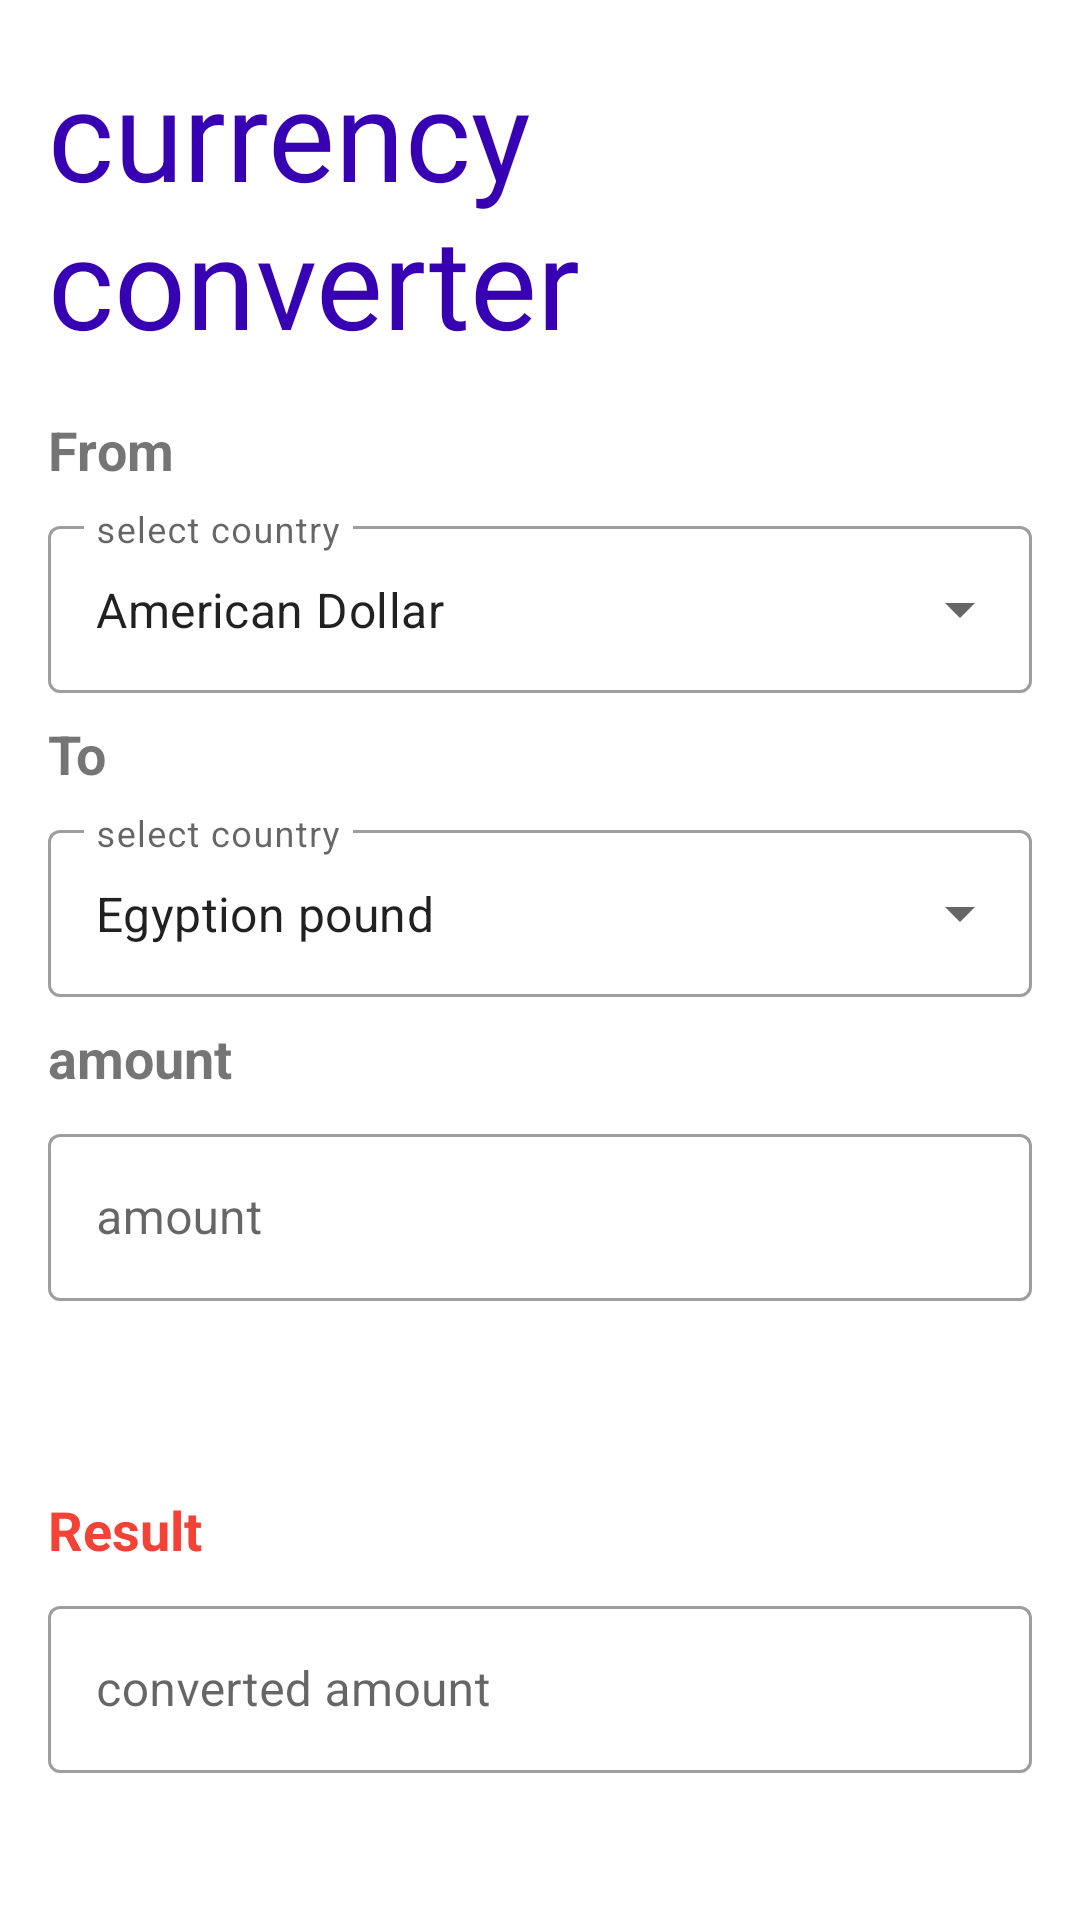

Produce the Android XML layout that renders to this screen, including the resource entries it uses.
<!-- AndroidManifest.xml: application theme Theme.Firstand -->
<!-- res/layout/activity_main2.xml -->
<?xml version="1.0" encoding="utf-8"?>
<androidx.constraintlayout.widget.ConstraintLayout xmlns:android="http://schemas.android.com/apk/res/android"
    xmlns:app="http://schemas.android.com/apk/res-auto"
    xmlns:tools="http://schemas.android.com/tools"
    android:layout_width="match_parent"
    android:layout_height="match_parent">

    <Toolbar
        android:id="@+id/toolbar"
        android:layout_width="match_parent"
        android:layout_height="56dp"
        app:layout_constraintEnd_toEndOf="parent"
        app:layout_constraintStart_toStartOf="parent"
        app:layout_constraintTop_toTopOf="parent"
        android:background="@android:color/transparent"></Toolbar>

    <TextView
        android:id="@+id/textView3"
        android:layout_width="0dp"
        android:layout_height="wrap_content"
        android:layout_marginStart="16dp"
        android:layout_marginTop="16dp"
        android:text="currency converter"
        android:textColor="@color/purple_700"
        android:textSize="42sp"
        app:layout_constraintEnd_toStartOf="@+id/guideline2"
        app:layout_constraintStart_toStartOf="parent"
        app:layout_constraintTop_toTopOf="parent" />

    <androidx.constraintlayout.widget.Guideline
        android:id="@+id/guideline2"
        android:layout_width="wrap_content"
        android:layout_height="wrap_content"
        android:orientation="vertical"
        app:layout_constraintGuide_percent="0.64" />

    <TextView

        android:id="@+id/textView4"
        android:layout_width="wrap_content"
        android:layout_height="wrap_content"
        android:text="From"
        android:textSize="18sp"
        android:textStyle="bold"
        app:layout_constraintStart_toStartOf="parent"
        app:layout_constraintTop_toBottomOf="@+id/textView3"
        android:layout_marginLeft="16dp"
        android:layout_marginTop="16dp"/>

    <com.google.android.material.textfield.TextInputLayout
        android:id="@+id/textInputLayout"
        style="@style/Widget.MaterialComponents.TextInputLayout.OutlinedBox.ExposedDropdownMenu"
        android:layout_width="match_parent"
        android:layout_height="wrap_content"
        android:layout_marginLeft="16dp"
        android:layout_marginTop="8dp"
        android:layout_marginRight="16dp"
        android:hint="select country"
        app:counterMaxLength="20"
        app:helperTextTextColor="#EE001C"

        app:layout_constraintEnd_toEndOf="parent"
        app:layout_constraintStart_toStartOf="parent"
        app:layout_constraintTop_toBottomOf="@+id/textView4"
        app:startIconDrawable="@drawable/baseline_flag_24">

        <AutoCompleteTextView
            android:id="@+id/dropdown_menu1"
            android:layout_width="match_parent"
            android:layout_height="match_parent"
            android:inputType="none"
            android:text="American Dollar"></AutoCompleteTextView>
    </com.google.android.material.textfield.TextInputLayout>

    <TextView
        android:id="@+id/textView5"
        android:layout_width="wrap_content"
        android:layout_height="wrap_content"
        android:layout_marginStart="16dp"
        android:layout_marginTop="8dp"
        android:text="To"
        android:textStyle="bold"
        android:textSize="18sp"
        app:layout_constraintStart_toStartOf="parent"
        app:layout_constraintTop_toBottomOf="@+id/textInputLayout" />

    <com.google.android.material.textfield.TextInputLayout

        android:id="@+id/textInputLayout2"
        style="@style/Widget.MaterialComponents.TextInputLayout.OutlinedBox.ExposedDropdownMenu"
        android:layout_width="match_parent"
        android:layout_height="wrap_content"
        android:layout_marginLeft="16dp"
        android:layout_marginTop="8dp"
        android:layout_marginRight="16dp"
        android:hint="select country"
        app:counterMaxLength="20"
        app:helperTextTextColor="#EE001C"
        app:layout_constraintEnd_toEndOf="parent"
        app:layout_constraintStart_toStartOf="parent"
        app:layout_constraintTop_toBottomOf="@+id/textView5">

        <AutoCompleteTextView
            android:id="@+id/dropdown_menu2"
            android:layout_width="match_parent"
            android:layout_height="match_parent"
            android:inputType="none"
            android:text="Egyption pound"
            ></AutoCompleteTextView>

    </com.google.android.material.textfield.TextInputLayout>

    <TextView
        android:id="@+id/textView6"
        android:layout_width="wrap_content"
        android:layout_height="wrap_content"
        android:layout_marginStart="16dp"
        android:layout_marginTop="8dp"
        android:text="amount"
        android:textStyle="bold"
        android:textSize="18sp"
        app:layout_constraintStart_toStartOf="parent"
        app:layout_constraintTop_toBottomOf="@+id/textInputLayout2" />

    <com.google.android.material.textfield.TextInputLayout
        android:id="@+id/textInputLayout3"
        style="@style/Widget.MaterialComponents.TextInputLayout.OutlinedBox"
        android:layout_width="match_parent"
        android:layout_height="wrap_content"
        android:layout_marginStart="16dp"
        android:layout_marginTop="8dp"

        android:layout_marginEnd="16dp"
        android:hint="amount"
        app:layout_constraintEnd_toEndOf="parent"
        app:layout_constraintStart_toStartOf="parent"
        app:layout_constraintTop_toBottomOf="@+id/textView6">

        <com.google.android.material.textfield.TextInputEditText
            android:id="@+id/amount"
            android:layout_width="match_parent"
            android:layout_height="wrap_content"
            android:inputType="number" />
    </com.google.android.material.textfield.TextInputLayout>

    <TextView
        android:id="@+id/textView7"
        android:layout_width="wrap_content"
        android:layout_height="wrap_content"
        android:layout_marginStart="16dp"
        android:layout_marginTop="8dp"
        android:text="Result"
        android:textColor="#F44336"
        android:textSize="18sp"
        android:textStyle="bold"
        app:layout_constraintStart_toStartOf="parent"
        app:layout_constraintTop_toBottomOf="@+id/convert_button" />

    <Button
        android:id="@+id/convert_button"
        android:layout_width="wrap_content"
        android:layout_height="wrap_content"
        android:layout_marginStart="16dp"
        android:layout_marginTop="8dp"
        android:layout_marginEnd="16dp"
        android:text="convert"
        android:visibility="invisible"
        android:backgroundTint="#03A9F4"
        app:layout_constraintEnd_toEndOf="parent"
        app:layout_constraintStart_toStartOf="parent"
        app:layout_constraintTop_toBottomOf="@+id/textInputLayout3" />

    <com.google.android.material.textfield.TextInputLayout
        android:layout_width="match_parent"
        android:layout_height="wrap_content"
        android:id="@+id/result"
        android:layout_marginStart="16dp"
        android:layout_marginTop="8dp"
        style="@style/Widget.MaterialComponents.TextInputLayout.OutlinedBox"
        android:layout_marginEnd="16dp"
        android:hint="converted amount"
        app:layout_constraintEnd_toEndOf="parent"
        app:layout_constraintStart_toStartOf="parent"
        app:layout_constraintTop_toBottomOf="@+id/textView7">

        <com.google.android.material.textfield.TextInputEditText
            android:id="@+id/resultEd"
            android:layout_width="match_parent"
            android:layout_height="wrap_content"
            android:enabled="false"
            />
    </com.google.android.material.textfield.TextInputLayout>


</androidx.constraintlayout.widget.ConstraintLayout>
<!-- resources referenced by this layout -->
<resources>
  <style name="Theme.Firstand" parent="Theme.MaterialComponents.DayNight.NoActionBar">
          
          <item name="colorPrimary">@color/purple_500</item>
          <item name="colorPrimaryVariant">@color/purple_700</item>
          <item name="colorOnPrimary">@color/white</item>
          
          <item name="colorSecondary">@color/teal_200</item>
          <item name="colorSecondaryVariant">@color/teal_700</item>
          <item name="colorOnSecondary">@color/black</item>
          
          <item name="android:statusBarColor">?attr/colorPrimaryVariant</item>
          
      </style>
  <!-- not gathered from this repository: default colours our renderer supplied (Android Studio template values) -->
  <color name="purple_500">#FF6200EE</color>
  <color name="purple_700">#FF3700B3</color>
  <color name="teal_200">#FF03DAC5</color>
  <color name="teal_700">#FF018786</color>
  <color name="black">#FF000000</color>
  <color name="white">#FFFFFFFF</color>
</resources>
